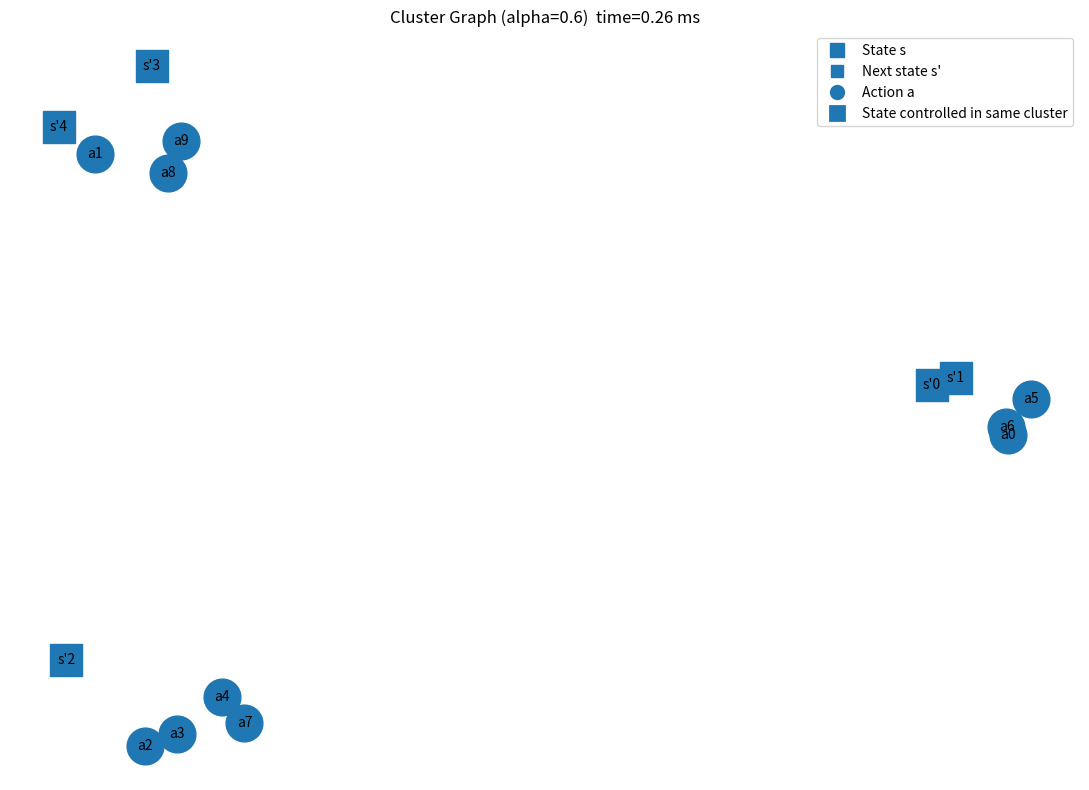

Source code (Python):
import numpy as np
import matplotlib.pyplot as plt
from matplotlib.lines import Line2D
import networkx as nx
import time
rng = np.random.default_rng(0) 


def find_clusters(matrix):
    clusters = []
    rows, cols = matrix.shape
    for i in range(cols, rows):
        curr_cluster = [i]
        for j in range(cols):
            if matrix[i, j] == 1:
                curr_cluster.append(j)
                curr_cluster.append(j + rows)
        clusters.append((curr_cluster))
    return clusters

def influence_fn(matrix, state, action):
    """
    Determines if action influences state based on matrix.

    An action influences a state if matrix[state, action] == 1.
    """
    return matrix[action, state - matrix.shape[0]] == 1

def _split_states_actions(cluster, n_rows, n_cols):
    """
    Given a cluster of global indices, split into state and action indices.

    cluster: list[int]
    n_states: int == matrix.shape[0]

    Returns:
        states: list[int]   # row indices
        actions: list[int]  # column indices (0-based, no offset)
    """
    states = []
    actions = []
    for idx in cluster:
        if idx > n_cols - 1 and idx < n_rows:
            actions.append(idx)
        elif idx >= n_rows:
            states.append(idx)
    return states, actions


def build_dependencies(matrix, clusters):
    """
    Build a dependency graph between clusters based on influence_fn.

    A cluster i depends on cluster j if there exists:
        state in clusters[i], action in clusters[j]
    such that influence_fn(matrix, state, action) is True.

    Returns:
        dependencies: dict[int, list[int]]  # adjacency list of cluster graph
    """
    n_clusters = len(clusters)

    # Precompute states/actions per cluster
    cluster_states = []
    cluster_actions = []
    for c in clusters:
        s, a = _split_states_actions(c, matrix.shape[0], matrix.shape[1])
        cluster_states.append(s)
        cluster_actions.append(a)

    dependencies = {i: [] for i in range(n_clusters)}

    for i in range(n_clusters):
        for j in range(n_clusters):
            if i == j:
                continue

            # i depends on j if one of i's states is influenced by one of j's actions
            depends = False
            for s in cluster_states[i]:
                for a in cluster_actions[j]:
                    if influence_fn(matrix, s, a):
                        depends = True
                        break
                if depends:
                    break

            if depends:
                dependencies[i].append(j)

    return dependencies

def evaluate_matrix(matrix, row_indices, col_indices, shape, alpha=0.6):
#computes scores for the 2 separate matrices and compares them to the full matrix
    full_score = 0
    separate_score = 0
    full_matrix = matrix[np.ix_(row_indices, col_indices)]

    for i in range(full_matrix.shape[0]):
        for j in range(full_matrix.shape[1]):
            if full_matrix[i, j] == 0:
                full_score += alpha * 1
            if i < shape[0] and j < shape[1] and full_matrix[i, j] == 0:
                separate_score += alpha * 1
            elif i >= shape[0] and j >= shape[1] and full_matrix[i, j] == 0:
                separate_score += alpha * 1
            elif (i < shape[0] and j >= shape[1]) or (i >= shape[0] and j < shape[1]):
                if full_matrix[i, j] == 1:
                    separate_score += (1 - alpha) * 1
    print(f"Full score: {full_score}, Separate score: {separate_score}")
        

    return separate_score > full_score, full_score

def find_cycles_dfs(dependencies):
    """
    dependencies: dict[int, list[int]] adjacency list

    Returns:
        cycles: list[list[int]] where each list is a cycle of cluster indices
    """
    visited = set()
    rec_stack = set()
    parent = {}
    cycles = []

    def dfs(u):
        visited.add(u)
        rec_stack.add(u)

        for v in dependencies.get(u, []):
            if v not in visited:
                parent[v] = u
                dfs(v)
            elif v in rec_stack:
                # Found a cycle: extract it
                cycle = [v]
                x = u
                while x != v:
                    cycle.append(x)
                    x = parent[x]
                cycle.reverse()
                cycles.append(cycle)

        rec_stack.remove(u)

    for node in dependencies.keys():
        if node not in visited:
            parent[node] = None
            dfs(node)

    return cycles

def merge_cycles(clusters, cycles):
    """
    Merge clusters according to cycles.

    - `clusters`: list of lists of elements (e.g. variable indices)
    - `cycles`  : list of lists of *cluster indices* (e.g. [0,2,3])

    All clusters that appear in the same connected component of the
    "cycle graph" are merged into a single cluster.

    Returns: list of sorted lists, with no duplicates.
    """
    n = len(clusters)
    parent = list(range(n))

    def find(x):
        while parent[x] != x:
            parent[x] = parent[parent[x]]  # path compression
            x = parent[x]
        return x

    def union(a, b):
        ra, rb = find(a), find(b)
        if ra != rb:
            parent[rb] = ra

    # 1) Use cycles to union cluster indices
    used_indices = set()
    for cycle in cycles:
        if not cycle:
            continue
        used_indices.update(cycle)
        base = cycle[0]
        for idx in cycle[1:]:
            union(base, idx)

    # 2) Build groups: root -> union of all elements in those clusters
    groups = {}
    for i, c in enumerate(clusters):
        root = find(i) if i in used_indices else i   # untouched clusters stay alone
        groups.setdefault(root, set()).update(c)

    # 3) Return list of unique merged clusters (no duplicates)
    merged_sets = [sorted(s) for s in groups.values()]
    return merged_sets


def merge_clusters(matrix, clusters, alpha):
    """
    Greedy merging of clusters:
    - Always merge the single best pair (lowest score) if evaluate_matrix says it's beneficial.
    - Repeat until no beneficial merge exists (or max_iter is hit).
    - Merged clusters have duplicates removed.
    """
    clusters = [list(set(c)) for c in clusters]

    dependencies = build_dependencies(matrix, clusters)

    # DFS-based cycle detection
    cycles = find_cycles_dfs(dependencies)
    if cycles:
        print("Detected dependency cycles:", cycles)
        clusters = merge_cycles(clusters, cycles)
        print("Clusters after merging cycles:", clusters)

    while True:
        best_score = float("inf")
        best_pair = None
        best_merged_cluster = None

        # Find the best pair of clusters to merge
        for i in range(len(clusters)):
            for j in range(i + 1, len(clusters)):
                cluster_a = clusters[i]
                cluster_b = clusters[j]

                # 1) merge & dedupe
                merged = sorted(set(cluster_a) | set(cluster_b))

                # 2) compute row/col indices from merged cluster
                row_indices = [idx for idx in merged if idx < matrix.shape[0]]
                col_indices = [idx - matrix.shape[0] for idx in merged if idx >= matrix.shape[0]]

                cluster_sizes = (len(cluster_a) // 2, len(cluster_b) // 2)

                can_merge, score = evaluate_matrix(matrix, row_indices, col_indices, cluster_sizes, alpha)

                if can_merge and score < best_score:
                    best_score = score
                    best_pair = (i, j)
                    best_merged_cluster = merged

        # No beneficial merge found → stop
        if best_pair is None:
            break

        i, j = best_pair
        print(f"Merging clusters {clusters[i]} and {clusters[j]} with score {best_score}")

        new_clusters = []
        for k, c in enumerate(clusters):
            if k == i or k == j:
                continue
            new_clusters.append(c)
        new_clusters.append(best_merged_cluster)

        clusters = new_clusters

    return clusters

def plot_cluster_graph(matrix, clusters, alpha, timetaken=None,
                       curr_matrix_name="Matrix"):
    """
    Graph view with overlapping clusters.
    """
    matrix = np.array(matrix)
    n_states = matrix.shape[1]
    n_actions = matrix.shape[0] - n_states

    # 0..n_states-1                : states
    # n_states..n_states+n_actions-1 : actions
    combined_size = n_states*2 + n_actions
    membership = {k: set() for k in range(combined_size)}
    for c_idx, cluster in enumerate(clusters):
        for k in cluster:
            membership[k].add(c_idx)

    # --- Graph and nodes ---
    G = nx.DiGraph()

    state_nodes = [f"s{i}"   for i in range(n_states)]
    action_nodes = [f"a{j}"  for j in range(n_actions)]
    next_nodes   = [f"sp{i}" for i in range(n_states)]

    #G.add_nodes_from(state_nodes, kind="state")
    G.add_nodes_from(action_nodes, kind="action")
    G.add_nodes_from(next_nodes,   kind="next_state")

    bold_state_indices = set()
    for cluster in clusters:
        states_in_c  = [k for k in cluster if k < n_states]
        actions_in_c = [k - n_states for k in cluster
                        if n_states <= k < n_states + n_actions]
        for s in states_in_c:
            for a in actions_in_c:
                if matrix[n_states + a, s] == 1 and s >= n_states:
                    bold_state_indices.add(s)

    bold_state_nodes = {f"s{i}" for i in bold_state_indices}

    # edges creation only action next state
    for s in range(n_states):
        for a in range(n_actions):
            if matrix[n_states + a, s] != 1:
                continue
            state_clusters  = membership[s]
            action_clusters = membership[n_states + a]
            cross = any(c1 != c2 for c1 in action_clusters for c2 in state_clusters)
            if cross:
                G.add_edge(f"a{a}", f"sp{s}")

    # --- Layout: cluster-based positions so same-cluster nodes are close ---
    num_clusters = max(1, len(clusters))
    cluster_centers = {}
    radius = 3.0
    for c_idx in range(num_clusters):
        angle = 2 * np.pi * c_idx / num_clusters
        cluster_centers[c_idx] = np.array([radius * np.cos(angle),
                                           radius * np.sin(angle)])

    rng_local = np.random.default_rng(0)  # deterministic jitter
    pos = {}

    def position_for_index(idx, extra_shift=np.array([0.0, 0.0])):
        """idx is in [0, n_states+n_actions); extra_shift used for s' nodes."""
        cl = membership.get(idx, set())
        if cl:
            centers = np.array([cluster_centers[c] for c in cl])
            base = centers.mean(axis=0)
        else:
            base = np.array([0.0, 0.0])
        jitter = rng_local.normal(scale=0.25, size=2)
        return base + jitter + extra_shift

    # place states and actions
    for i in range(n_states):
        pos[f"s{i}"] = position_for_index(i, extra_shift=np.array([-0.3, 0.0]))
    for j in range(n_actions):
        pos[f"a{j}"] = position_for_index(n_states + j,
                                          extra_shift=np.array([0.3, 0.0]))

    # place next states near their corresponding states
    for i in range(n_states):
        pos[f"sp{i}"] = pos[f"s{i}"] + np.array([0.0, 0.5])  # small offset above

    # --- Draw ---
    fig, ax = plt.subplots(figsize=(11, 8))

    # nodes
    '''nx.draw_networkx_nodes(G, pos,
                           nodelist=state_nodes,
                           node_shape='s',
                           node_size=700,
                           ax=ax)'''
    nx.draw_networkx_nodes(G, pos,
                           nodelist=action_nodes,
                           node_shape='o',
                           node_size=700,
                           ax=ax)
    nx.draw_networkx_nodes(G, pos,
                           nodelist=next_nodes,
                           node_shape='s',
                           node_size=500,
                           ax=ax)

    # edges (only from actions)
    nx.draw_networkx_edges(G, pos,
                           arrows=True,
                           arrowstyle='->',
                           arrowsize=18,
                           width=1.5,
                           ax=ax)

    # labels:
    labels = {}
    for i in range(n_states):
        labels[f"s{i}"] = f"s{i}"
        labels[f"sp{i}"] = f"s'{i}"
    for j in range(n_actions):
        labels[f"a{j}"] = f"a{j}"

    normal_nodes = [n for n in G.nodes() if n not in bold_state_nodes]
    nx.draw_networkx_labels(G, pos,
                            labels={n: labels[n] for n in normal_nodes},
                            font_weight='normal',
                            font_size=10,
                            ax=ax)
    nx.draw_networkx_labels(G, pos,
                            labels={n: labels[n] for n in bold_state_nodes},
                            font_weight='bold',
                            font_size=10,
                            ax=ax)

    # legend
    state_proxy = Line2D([0], [0], marker='s', linestyle='None',
                         label='State s', markersize=10)
    next_proxy  = Line2D([0], [0], marker='s', linestyle='None',
                         label="Next state s'", markersize=8)
    action_proxy = Line2D([0], [0], marker='o', linestyle='None',
                          label='Action a', markersize=10)
    bold_proxy  = Line2D([0], [0], marker='s', linestyle='None',
                         label='State controlled in same cluster',
                         markersize=10, markeredgewidth=2)
    ax.legend(handles=[state_proxy, next_proxy, action_proxy, bold_proxy],
              loc='upper right')

    title = f"Cluster Graph (alpha={alpha})"
    if timetaken is not None:
        title += f"  time={timetaken:.2f} ms"
    ax.set_title(title)
    ax.axis('off')

    out_path = rf"C:\Users\andre\Desktop\Uni\Tesi\test_images\{curr_matrix_name}_alpha_{alpha}_graph_{timetaken:.2f}.png"
    plt.tight_layout()
    plt.savefig(out_path, dpi=300)
    plt.close(fig)

def flip_bits(M, p):
    """
    With prob. p flips each 0→1 and 1→0 independently.
    """
    flips = rng.random(M.shape) < p
    return np.where(flips, 1-M, M)

def main():
    '''
    matrix = np.array([[1, 1, 0, 0, 0],
                   [1, 1, 0, 0, 0],
                   [0, 0, 1, 1, 0],
                   [0, 0, 1, 1, 0],
                   [0, 0, 0, 0, 1],
                   [0, 0, 0, 0, 1],
                   [1, 1, 0, 0, 0],
                   [1, 1, 0, 0, 0],
                   [0, 0, 1, 1, 0],
                   [0, 0, 0, 0, 1]])
    '''
    matrix = np.array([[1, 1, 0, 0, 0],
            [1, 1, 0, 0, 0],
            [0, 0, 1, 0, 0],
            [0, 0, 0, 1, 1],
            [0, 0, 0, 1, 1],
            [1, 1, 0, 0, 0],
            [0, 0, 0, 1, 1],
            [0, 0, 1, 0, 0],
            [0, 0, 1, 0, 0],
            [0, 0, 1, 0, 0],
            [1, 1, 0, 0, 0],
            [1, 1, 0, 0, 0],
            [0, 0, 1, 0, 0],
            [0, 0, 0, 1, 1],
            [0, 0, 0, 1, 1]])
    
    matrix = flip_bits(matrix, 0.0)
    start = time.perf_counter()
    clusters = find_clusters(matrix)
    print("Identified Clusters:")
    for cluster in clusters:
        print(cluster)
    alpha = 0.6
    merged_clusters = merge_clusters(matrix, clusters, alpha)
    end = time.perf_counter()
    timetaken = (end - start) * 1000
    print("\nMerged Clusters:")
    for cluster in merged_clusters:
        print(cluster)
    plot_cluster_graph(matrix, merged_clusters, alpha=0.6, timetaken=timetaken)

if __name__ == "__main__":
    main()
